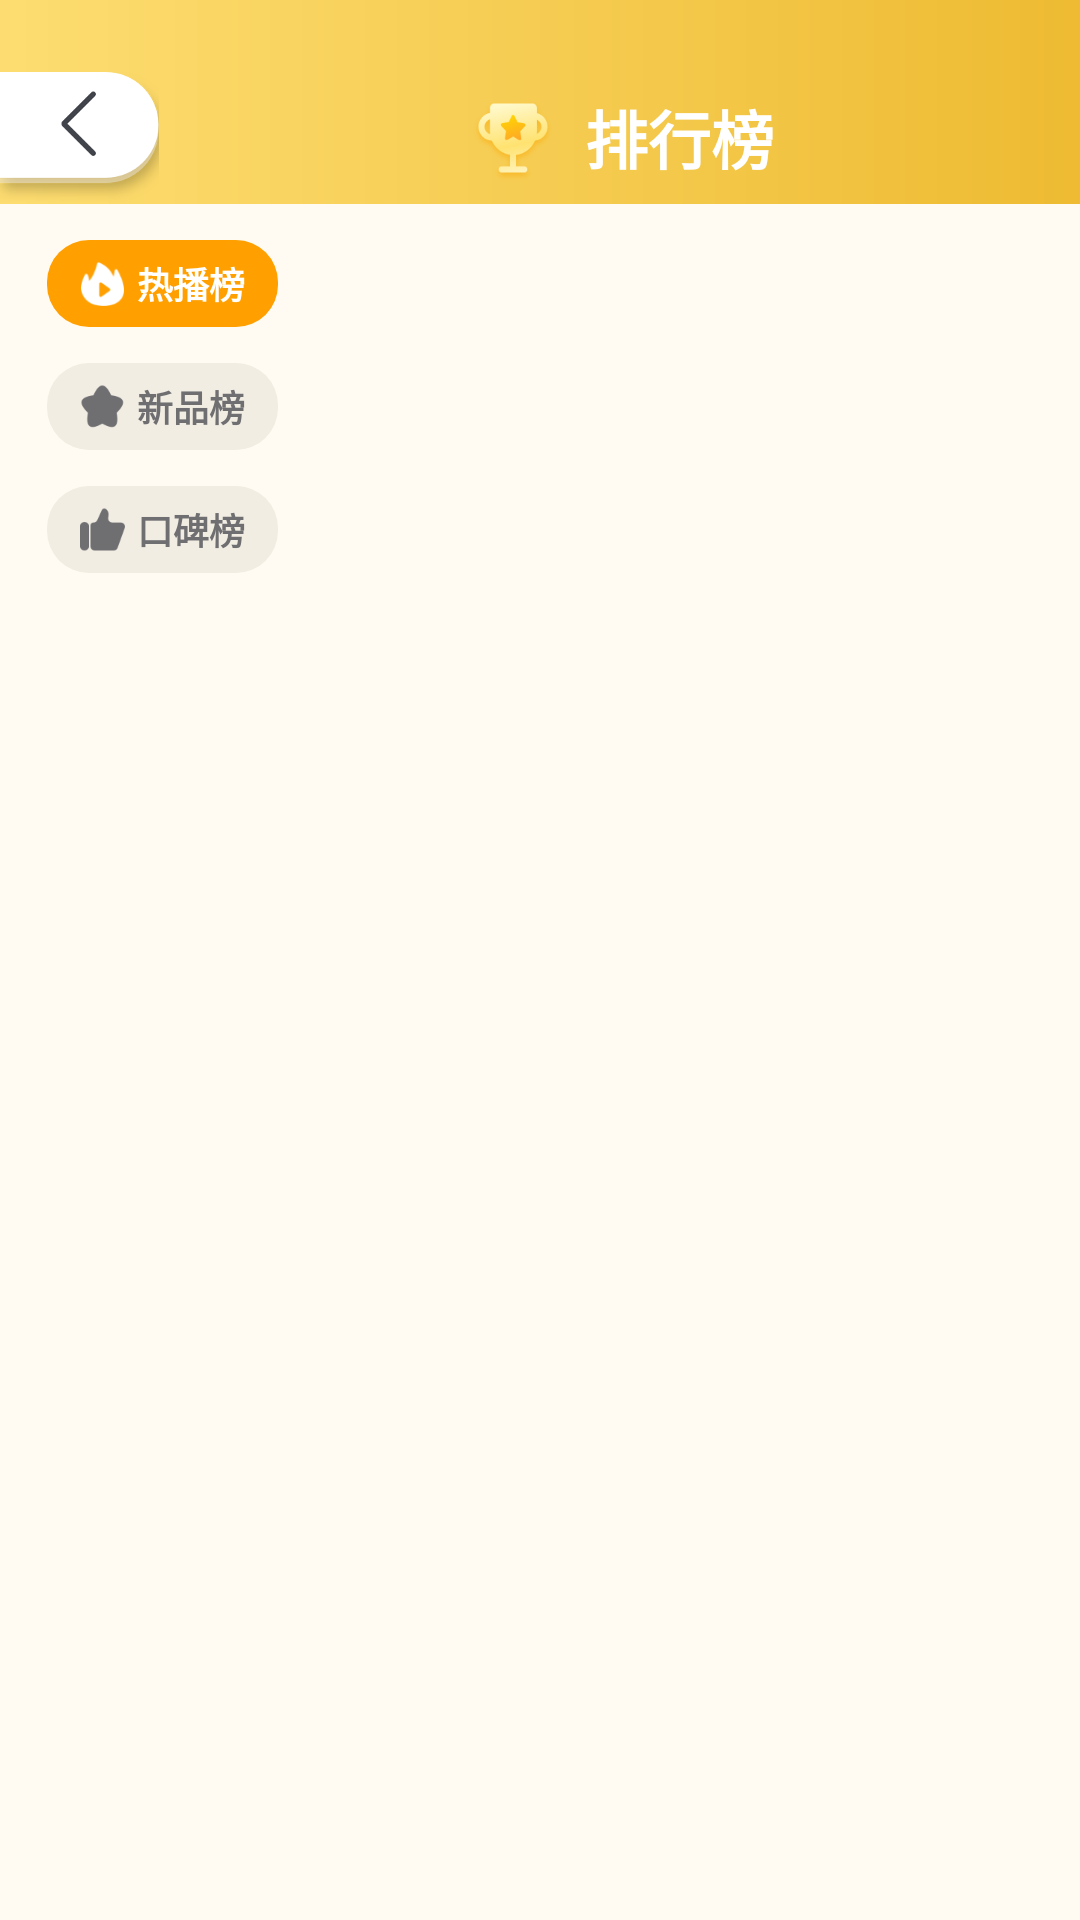

Produce the Android XML layout that renders to this screen, including the resource entries it uses.
<!-- AndroidManifest.xml: application theme Theme.TadpoleStory -->
<!-- res/layout/fragment_rank.xml -->
<?xml version="1.0" encoding="utf-8"?>
<androidx.constraintlayout.widget.ConstraintLayout xmlns:android="http://schemas.android.com/apk/res/android"
    xmlns:tools="http://schemas.android.com/tools"
    android:layout_width="match_parent"
    android:layout_height="match_parent"
    android:background="@color/color_main_background"
    xmlns:app="http://schemas.android.com/apk/res-auto"
    tools:context=".ui.rank.RankFragment">

    <TextView
        android:id="@+id/textView4"
        android:layout_width="0dp"
        android:layout_height="0dp"
        android:background="@drawable/shape_rank_toolbar"
        app:layout_constraintBottom_toBottomOf="@+id/btn_back"
        app:layout_constraintEnd_toEndOf="parent"
        app:layout_constraintStart_toStartOf="parent"
        app:layout_constraintTop_toTopOf="parent" />

    <ImageView
        android:id="@+id/btn_back"
        android:layout_width="@dimen/_106dp"
        android:layout_height="@dimen/_88dp"
        android:src="@mipmap/ic_back"
        android:layout_marginTop="@dimen/_48dp"
        app:layout_constraintStart_toStartOf="parent"
        app:layout_constraintTop_toTopOf="parent" />

    <androidx.appcompat.widget.LinearLayoutCompat
        android:id="@+id/textView7"
        android:layout_width="wrap_content"
        android:layout_height="wrap_content"
        app:layout_constraintBottom_toBottomOf="@+id/btn_back"
        app:layout_constraintEnd_toEndOf="parent"
        app:layout_constraintStart_toEndOf="@+id/btn_back"
        app:layout_constraintTop_toTopOf="@+id/btn_back" >
        <ImageView
            android:layout_width="@dimen/_64dp"
            android:layout_height="@dimen/_64dp"
            android:src="@mipmap/ic_rank"/>
        <TextView
            android:layout_width="wrap_content"
            android:layout_height="wrap_content"
            android:layout_marginStart="@dimen/_16dp"
            android:text="排行榜"
            android:textColor="@color/white"
            android:textStyle="bold"
            android:textSize="@dimen/_42sp"/>
    </androidx.appcompat.widget.LinearLayoutCompat>

    <androidx.appcompat.widget.LinearLayoutCompat
        android:id="@+id/btn_rank_hot"
        android:layout_width="@dimen/_154dp"
        android:layout_height="@dimen/_58dp"
        android:layout_marginStart="@dimen/_31dp"
        android:layout_marginTop="@dimen/_24dp"
        android:gravity="center"
        android:background="@drawable/shape_album_tag_selected"
        app:layout_constraintStart_toStartOf="parent"
        app:layout_constraintTop_toBottomOf="@+id/textView4" >
        <ImageView
            android:id="@+id/btn_rank_hot_icon"
            android:layout_width="@dimen/_30dp"
            android:layout_height="@dimen/_30dp"
            android:src="@mipmap/ic_rank_top_hot_selected"/>
        <TextView
            android:id="@+id/btn_rank_hot_title"
            android:layout_width="wrap_content"
            android:layout_height="wrap_content"
            android:layout_marginStart="@dimen/_8dp"
            android:textColor="@color/white"
            android:textSize="@dimen/_24sp"
            android:textStyle="bold"
            android:text="热播榜"/>
    </androidx.appcompat.widget.LinearLayoutCompat>

    <androidx.appcompat.widget.LinearLayoutCompat
        android:id="@+id/btn_rank_new"
        android:layout_width="0dp"
        android:layout_height="@dimen/_58dp"
        android:layout_marginTop="@dimen/_24dp"
        android:gravity="center"
        android:background="@drawable/shape_rank_tag"
        app:layout_constraintEnd_toEndOf="@+id/btn_rank_hot"
        app:layout_constraintStart_toStartOf="@+id/btn_rank_hot"
        app:layout_constraintTop_toBottomOf="@+id/btn_rank_hot" >
        <ImageView
            android:id="@+id/btn_rank_new_icon"
            android:layout_width="@dimen/_30dp"
            android:layout_height="@dimen/_30dp"
            android:src="@mipmap/ic_rank_top_new_normal"/>
        <TextView
            android:id="@+id/btn_rank_new_title"
            android:layout_width="wrap_content"
            android:layout_height="wrap_content"
            android:layout_marginStart="@dimen/_8dp"
            android:textColor="@color/color_6F6F72"
            android:textSize="@dimen/_24sp"
            android:textStyle="bold"
            android:text="新品榜"/>
    </androidx.appcompat.widget.LinearLayoutCompat>

    <androidx.appcompat.widget.LinearLayoutCompat
        android:id="@+id/btn_rank_evaluate"
        android:layout_width="0dp"
        android:layout_height="@dimen/_58dp"
        android:layout_marginTop="@dimen/_24dp"
        android:gravity="center"
        android:background="@drawable/shape_rank_tag"
        app:layout_constraintEnd_toEndOf="@+id/btn_rank_new"
        app:layout_constraintStart_toStartOf="@+id/btn_rank_new"
        app:layout_constraintTop_toBottomOf="@+id/btn_rank_new" >
        <ImageView
            android:id="@+id/btn_rank_evaluate_icon"
            android:layout_width="@dimen/_30dp"
            android:layout_height="@dimen/_30dp"
            android:src="@mipmap/ic_rank_top_evaluate_normal"/>
        <TextView
            android:id="@+id/btn_rank_evaluate_title"
            android:layout_width="wrap_content"
            android:layout_height="wrap_content"
            android:layout_marginStart="@dimen/_8dp"
            android:textColor="@color/color_6F6F72"
            android:textSize="@dimen/_24sp"
            android:textStyle="bold"
            android:text="口碑榜"/>
    </androidx.appcompat.widget.LinearLayoutCompat>

    <androidx.recyclerview.widget.RecyclerView
        android:id="@+id/rc_album_list"
        android:layout_width="0dp"
        android:layout_height="0dp"
        android:layout_marginStart="@dimen/_36dp"
        android:layout_marginEnd="@dimen/_40dp"
        app:layout_constraintBottom_toBottomOf="parent"
        app:layout_constraintEnd_toEndOf="parent"
        app:layout_constraintStart_toEndOf="@+id/btn_rank_hot"
        app:layout_constraintTop_toBottomOf="@+id/textView4" />


</androidx.constraintlayout.widget.ConstraintLayout>
<!-- resources referenced by this layout -->
<resources>
  <color name="color_6F6F72">#6F6F72</color>
  <color name="color_main_background">#FFFBF2</color>
  <color name="white">#FFFFFFFF</color>
  <dimen name="_106dp">106dp</dimen>
  <dimen name="_154dp">154dp</dimen>
  <dimen name="_16dp">16dp</dimen>
  <dimen name="_24dp">24dp</dimen>
  <dimen name="_24sp">24sp</dimen>
  <dimen name="_30dp">30dp</dimen>
  <dimen name="_31dp">31dp</dimen>
  <dimen name="_36dp">36dp</dimen>
  <dimen name="_40dp">40dp</dimen>
  <dimen name="_42sp">42sp</dimen>
  <dimen name="_48dp">48dp</dimen>
  <dimen name="_58dp">58dp</dimen>
  <dimen name="_64dp">64dp</dimen>
  <dimen name="_88dp">88dp</dimen>
  <dimen name="_8dp">8dp</dimen>
  <!-- drawable shape_album_tag_selected (drawable) -->
  <?xml version="1.0" encoding="utf-8"?>
  <shape android:shape="rectangle" xmlns:android="http://schemas.android.com/apk/res/android">
      <solid android:color="@color/color_FF9F00"/>
      <corners android:radius="@dimen/_28dp"/>
  </shape>
  <!-- drawable shape_rank_tag (drawable) -->
  <?xml version="1.0" encoding="utf-8"?>
  <shape android:shape="rectangle" xmlns:android="http://schemas.android.com/apk/res/android">
      <solid android:color="@color/color_F2EDE3"/>
      <corners android:radius="@dimen/_28dp"/>
  </shape>
  <!-- drawable shape_rank_toolbar (drawable) -->
  <?xml version="1.0" encoding="utf-8"?>
  <shape android:shape="rectangle" xmlns:android="http://schemas.android.com/apk/res/android">
      <gradient android:startColor="#EEBB32" android:endColor="#FDDD71" android:angle="180"/>
  </shape>
  <!-- mipmap ic_back: png bitmap (mipmap-hdpi, 5640 bytes) -->
  <!-- mipmap ic_rank: png bitmap (mipmap-hdpi, 9022 bytes) -->
  <!-- mipmap ic_rank_top_evaluate_normal: png bitmap (mipmap-hdpi, 1149 bytes) -->
  <!-- mipmap ic_rank_top_hot_selected: png bitmap (mipmap-hdpi, 1400 bytes) -->
  <!-- mipmap ic_rank_top_new_normal: png bitmap (mipmap-hdpi, 1468 bytes) -->
  <style name="Theme.TadpoleStory" parent="Theme.MaterialComponents.DayNight.DarkActionBar">
          
          <item name="colorPrimary">@color/purple_500</item>
          <item name="colorPrimaryVariant">@color/purple_700</item>
          <item name="colorOnPrimary">@color/white</item>
          
          <item name="colorSecondary">@color/teal_200</item>
          <item name="colorSecondaryVariant">@color/teal_700</item>
          <item name="colorOnSecondary">@color/black</item>
          
          <item name="android:statusBarColor" tools:targetApi="l">?attr/colorPrimaryVariant</item>
          
      </style>
  <color name="color_FF9F00">#FF9F00</color>
  <dimen name="_28dp">28dp</dimen>
  <color name="color_F2EDE3">#F2EDE3</color>
  <color name="purple_500">#FF6200EE</color>
  <color name="purple_700">#FF3700B3</color>
  <color name="teal_200">#FF03DAC5</color>
  <color name="teal_700">#FF018786</color>
  <color name="black">#FF000000</color>
</resources>
